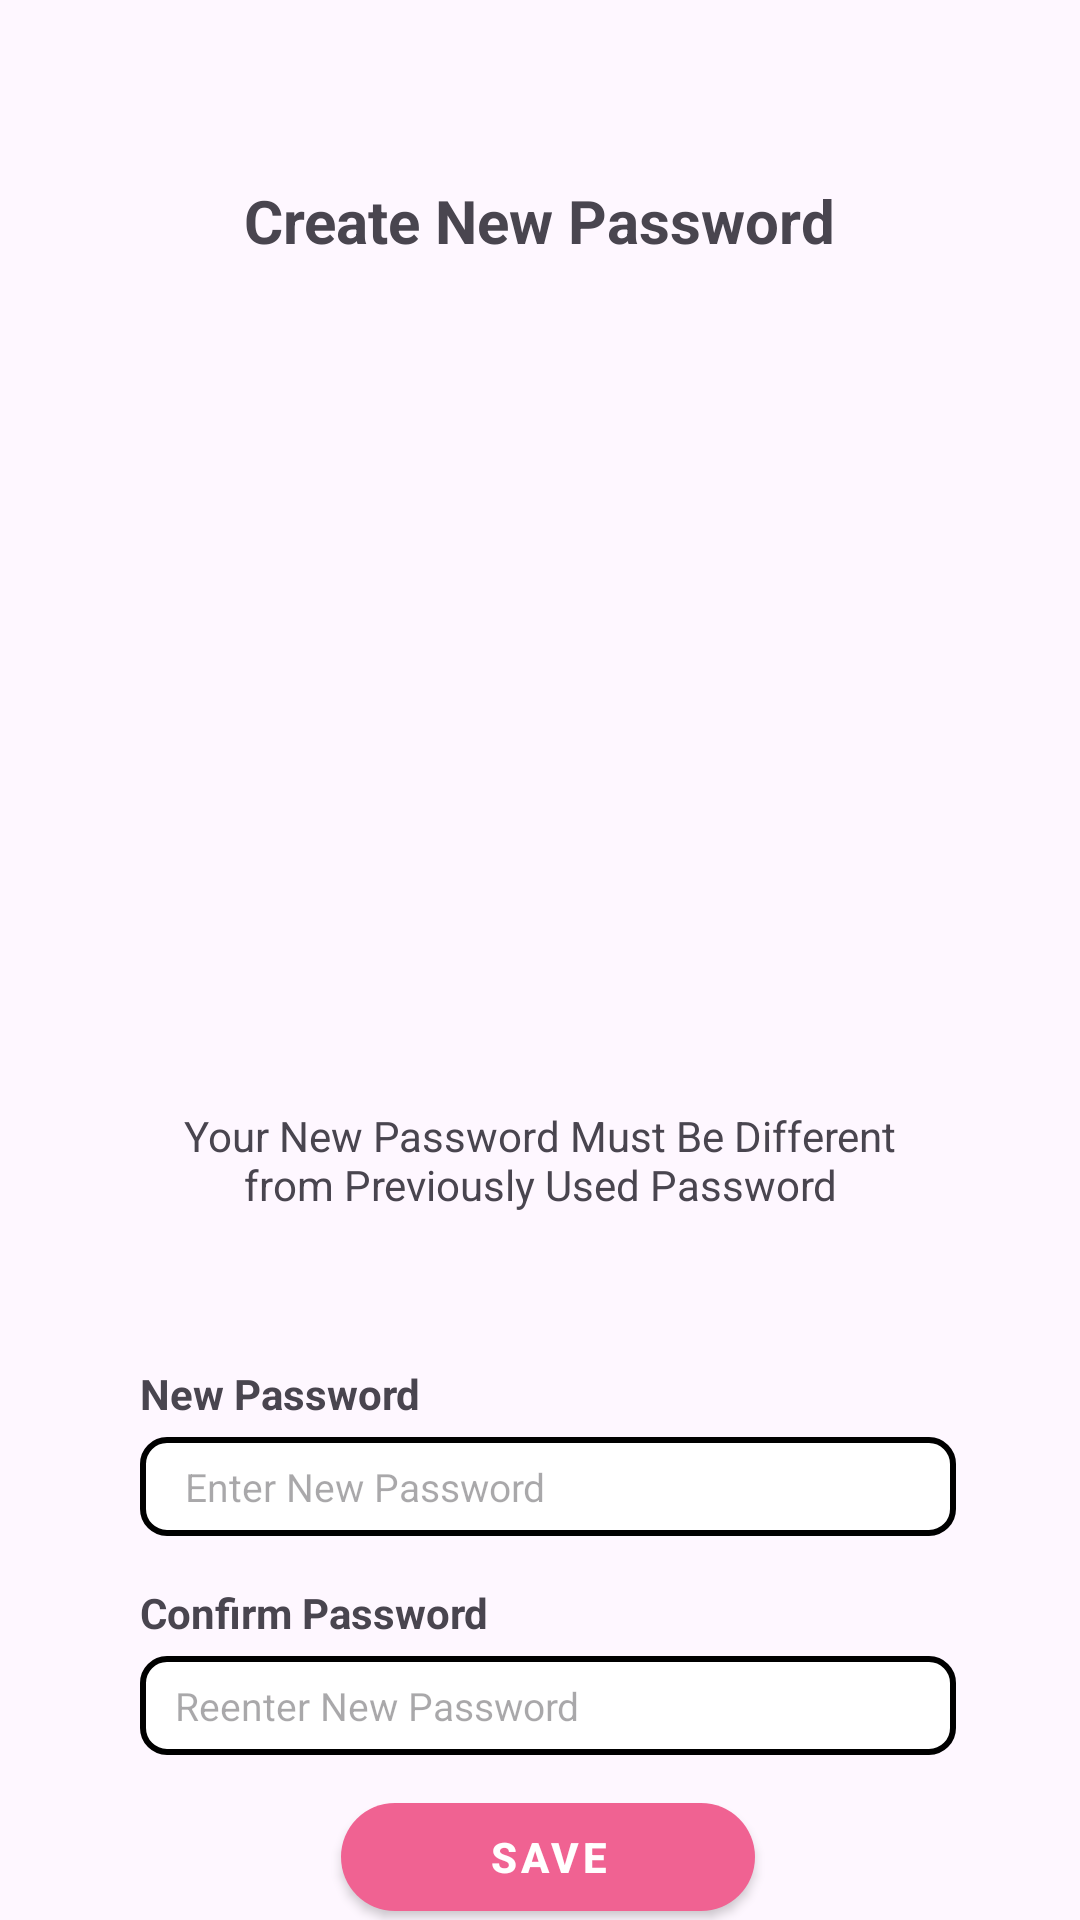

This screen was rendered from an Android layout file. Write that file and the resources it references.
<!-- AndroidManifest.xml: application theme Theme.Dermanation -->
<!-- res/layout/create_new_password.xml -->
<?xml version="1.0" encoding="utf-8"?>
<androidx.constraintlayout.widget.ConstraintLayout xmlns:android="http://schemas.android.com/apk/res/android"
    xmlns:app="http://schemas.android.com/apk/res-auto"
    xmlns:tools="http://schemas.android.com/tools"
    android:layout_width="match_parent"
    android:layout_height="match_parent">

    <TextView
        android:id="@+id/textView13"
        android:layout_width="wrap_content"
        android:layout_height="wrap_content"
        android:layout_marginTop="60dp"
        android:background="#00FFFFFF"
        android:text="Create New Password"
        android:textSize="20sp"
        android:textStyle="bold"
        app:layout_constraintEnd_toEndOf="parent"
        app:layout_constraintHorizontal_bias="0.498"
        app:layout_constraintStart_toStartOf="parent"
        app:layout_constraintTop_toTopOf="parent" />

    <Button
        android:id="@+id/button2"
        style="@style/CustomButtonStyle"
        android:layout_width="138dp"
        android:layout_height="36dp"
        android:layout_marginTop="16dp"
        android:text="Save"
        android:textStyle="bold"
        app:layout_constraintEnd_toEndOf="@+id/editTextTextPassword4"
        app:layout_constraintStart_toStartOf="@+id/editTextTextPassword4"
        app:layout_constraintTop_toBottomOf="@+id/editTextTextPassword4" />

    <TextView
        android:id="@+id/textView16"
        android:layout_width="267dp"
        android:layout_height="41dp"
        android:layout_marginTop="50dp"
        android:text="Your New Password Must Be Different from Previously Used Password"
        android:textAlignment="center"
        app:layout_constraintEnd_toEndOf="@+id/imageView2"
        app:layout_constraintStart_toStartOf="@+id/imageView2"
        app:layout_constraintTop_toBottomOf="@+id/imageView2" />

    <ImageView
        android:id="@+id/imageView2"
        android:layout_width="194dp"
        android:layout_height="172dp"
        android:layout_marginTop="60dp"
        app:layout_constraintEnd_toEndOf="@+id/textView13"
        app:layout_constraintStart_toStartOf="@+id/textView13"
        app:layout_constraintTop_toBottomOf="@+id/textView13"
        tools:srcCompat="@drawable/secure_password" />

    <TextView
        android:id="@+id/textView17"
        android:layout_width="wrap_content"
        android:layout_height="wrap_content"
        android:layout_marginTop="45dp"
        android:text="New Password"
        android:textStyle="bold"
        app:layout_constraintEnd_toEndOf="@+id/textView16"
        app:layout_constraintHorizontal_bias="0.0"
        app:layout_constraintStart_toStartOf="@+id/textView16"
        app:layout_constraintTop_toBottomOf="@+id/textView16" />

    <EditText
        android:id="@+id/editTextTextPassword3"
        android:layout_width="272dp"
        android:layout_height="33dp"
        android:layout_marginTop="5dp"
        android:background="@drawable/edit_text_border"
        android:ems="5"
        android:hint="   Enter New Password"
        android:inputType="textPassword"
        android:textSize="13sp"
        app:layout_constraintStart_toStartOf="@+id/textView17"
        app:layout_constraintTop_toBottomOf="@+id/textView17" />

    <TextView
        android:id="@+id/textView18"
        android:layout_width="wrap_content"
        android:layout_height="wrap_content"
        android:layout_marginTop="16dp"
        android:text="Confirm Password"
        android:textStyle="bold"
        app:layout_constraintStart_toStartOf="@+id/editTextTextPassword3"
        app:layout_constraintTop_toBottomOf="@+id/editTextTextPassword3" />

    <EditText
        android:id="@+id/editTextTextPassword4"
        android:layout_width="272dp"
        android:layout_height="33dp"
        android:layout_marginTop="5dp"
        android:background="@drawable/edit_text_border"
        android:ems="5"
        android:hint="  Reenter New Password"
        android:inputType="textPassword"
        android:textSize="13sp"
        app:layout_constraintStart_toStartOf="@+id/textView18"
        app:layout_constraintTop_toBottomOf="@+id/textView18" />

</androidx.constraintlayout.widget.ConstraintLayout>
<!-- resources referenced by this layout -->
<resources>
  <!-- drawable edit_text_border (drawable) -->
  <?xml version="1.0" encoding="utf-8"?>
      <shape xmlns:android="http://schemas.android.com/apk/res/android">
          <solid android:color="#FFFFFF" /> 
          <stroke
              android:width="2dp"
              android:color="#000000" /> 
          <corners android:radius="8dp" /> 
          <padding
              android:left="5dp"
              android:top="5dp"
              android:right="5dp"
              android:bottom="5dp" /> 
      </shape>
  <!-- drawable secure_password: png bitmap (drawable, 26813 bytes) -->
  <style name="CustomButtonStyle" parent="Widget.MaterialComponents.Button">
          <item name="backgroundTint">#F06292</item>
          <item name="android:background">@drawable/button_rounded</item>
      </style>
  <style name="Theme.Dermanation" parent="Base.Theme.Dermanation" />
  <!-- drawable button_rounded (drawable) -->
  <?xml version="1.0" encoding="utf-8"?>
  <shape xmlns:android="http://schemas.android.com/apk/res/android">
      <solid android:color="#FF4081" /> 
      <corners android:radius="20dp" /> 
  </shape>
  <style name="Base.Theme.Dermanation" parent="Theme.Material3.DayNight.NoActionBar">
          
          
      </style>
</resources>
